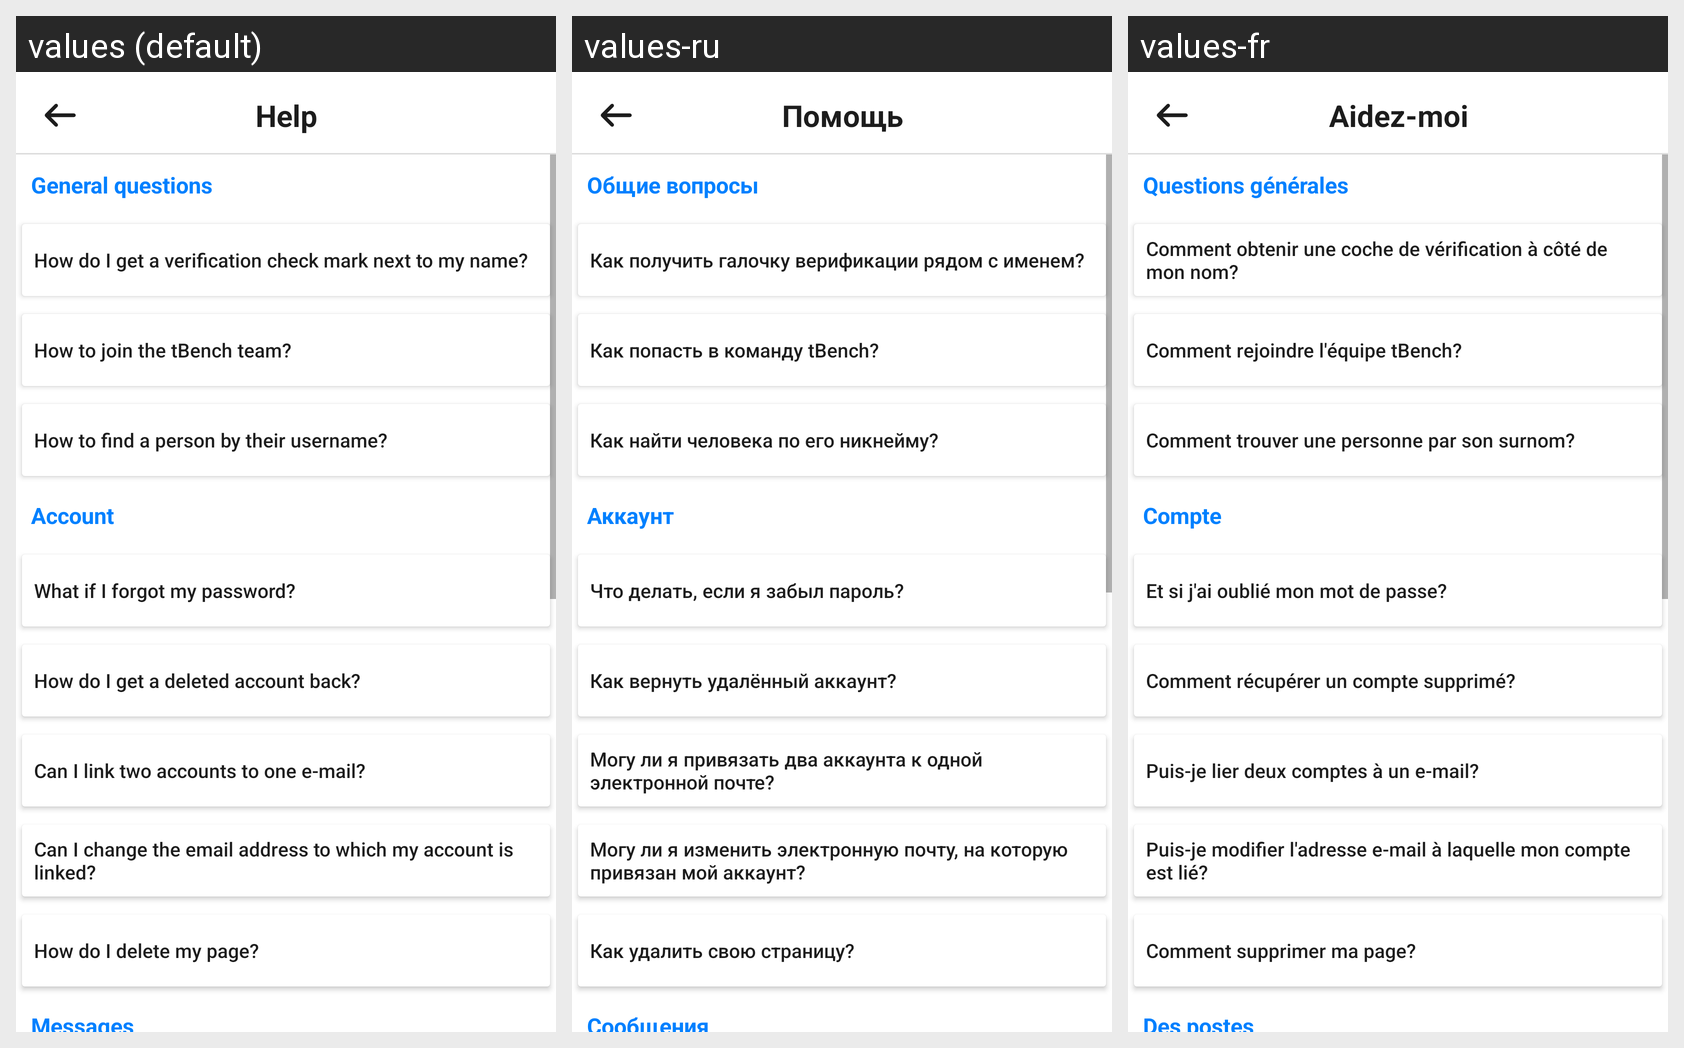

Locale-by-locale string values for the Android screen shown in this grid:
Android screen res/layout/activity_help.xml rendered under 3 locales, left to right: values (default), values-ru, values-fr. Device: Nexus 5 (rendered at 1080×1920; each locale shown at half size, 540×960, under a caption strip naming it); theme AppTheme.
Strings drawn on this screen, with the default value and each locale's value (text and hints the layout hard-codes, and strings that could not be matched under every locale, appear in the picture but are not listed):

help
  values: Help
  values-ru: Помощь
  values-fr: Aidez-moi

general_questions
  values: General questions
  values-ru: Общие вопросы
  values-fr: Questions générales

q6
  values: How do I get a verification check mark next to my name?
  values-ru: Как получить галочку верификации рядом с именем?
  values-fr: Comment obtenir une coche de vérification à côté de mon nom?

q7
  values: How to join the tBench team?
  values-ru: Как попасть в команду tBench?
  values-fr: Comment rejoindre l'équipe tBench?

q10
  values: How to find a person by their username?
  values-ru: Как найти человека по его никнейму?
  values-fr: Comment trouver une personne par son surnom?

account
  values: Account
  values-ru: Аккаунт
  values-fr: Compte

q1
  values: What if I forgot my password?
  values-ru: Что делать, если я забыл пароль?
  values-fr: Et si j'ai oublié mon mot de passe?

q2
  values: How do I get a deleted account back?
  values-ru: Как вернуть удалённый аккаунт?
  values-fr: Comment récupérer un compte supprimé?

q3
  values: Can I link two accounts to one e-mail?
  values-ru: Могу ли я привязать два аккаунта к одной электронной почте?
  values-fr: Puis-je lier deux comptes à un e-mail?

q4
  values: Can I change the email address to which my account is linked?
  values-ru: Могу ли я изменить электронную почту, на которую привязан мой аккаунт?
  values-fr: Puis-je modifier l'adresse e-mail à laquelle mon compte est lié?

q9
  values: How do I delete my page?
  values-ru: Как удалить свою страницу?
  values-fr: Comment supprimer ma page?

messages_name
  values: Messages
  values-ru: Сообщения
  values-fr: Des postes
